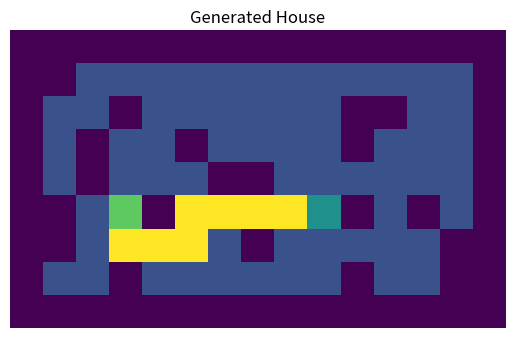

Recreate this plot in Python.
import random
from collections import deque
import matplotlib.pyplot as plt

WIDTH = 15
HEIGHT = 9

def create_empty_grid():
    return [[" " for _ in range(WIDTH)] for _ in range(HEIGHT)]

def add_walls(grid):
    for y in range(HEIGHT):
        for x in range(WIDTH):
            if x == 0 or x == WIDTH-1 or y == 0 or y == HEIGHT-1:
                grid[y][x] = "#"

    for _ in range(20):
        x = random.randint(1, WIDTH-2)
        y = random.randint(1, HEIGHT-2)
        grid[y][x] = "#"

def place_points(grid):
    while True:
        ex, ey = random.randint(1, WIDTH-2), random.randint(1, HEIGHT-2)
        fx, fy = random.randint(1, WIDTH-2), random.randint(1, HEIGHT-2)

        if grid[ey][ex] == " " and grid[fy][fx] == " " and (ex, ey) != (fx, fy):
            grid[ey][ex] = "E"
            grid[fy][fx] = "F"
            return (ex, ey), (fx, fy)

def find_path(grid, start, end):
    queue = deque([start])
    visited = set([start])
    parent = {}

    while queue:
        x, y = queue.popleft()

        if (x, y) == end:
            path = []
            while (x, y) != start:
                path.append((x, y))
                x, y = parent[(x, y)]
            path.reverse()
            return path

        for dx, dy in [(1,0), (-1,0), (0,1), (0,-1)]:
            nx, ny = x + dx, y + dy

            if (0 <= nx < WIDTH and 0 <= ny < HEIGHT and
                (nx, ny) not in visited and grid[ny][nx] != "#"):

                queue.append((nx, ny))
                visited.add((nx, ny))
                parent[(nx, ny)] = (x, y)

    return None

def draw_path(grid, path):
    for x, y in path:
        if grid[y][x] == " ":
            grid[y][x] = "."

def print_grid(grid):
    for row in grid:
        print("".join(row))

# 🔥 NEW: visualization
def plot_grid(grid):
    color_map = {
        "#": 0,  # wall
        " ": 1,  # empty
        "E": 2,
        "F": 3,
        ".": 4
    }

    numeric_grid = [[color_map[cell] for cell in row] for row in grid]

    plt.imshow(numeric_grid)
    plt.title("Generated House")
    plt.axis("off")
    plt.show()

def generate_valid_house():
    while True:
        grid = create_empty_grid()
        add_walls(grid)
        start, end = place_points(grid)

        path = find_path(grid, start, end)

        if path:
            draw_path(grid, path)
            return grid

if __name__ == "__main__":
    house = generate_valid_house()
    print_grid(house)
    plot_grid(house)
